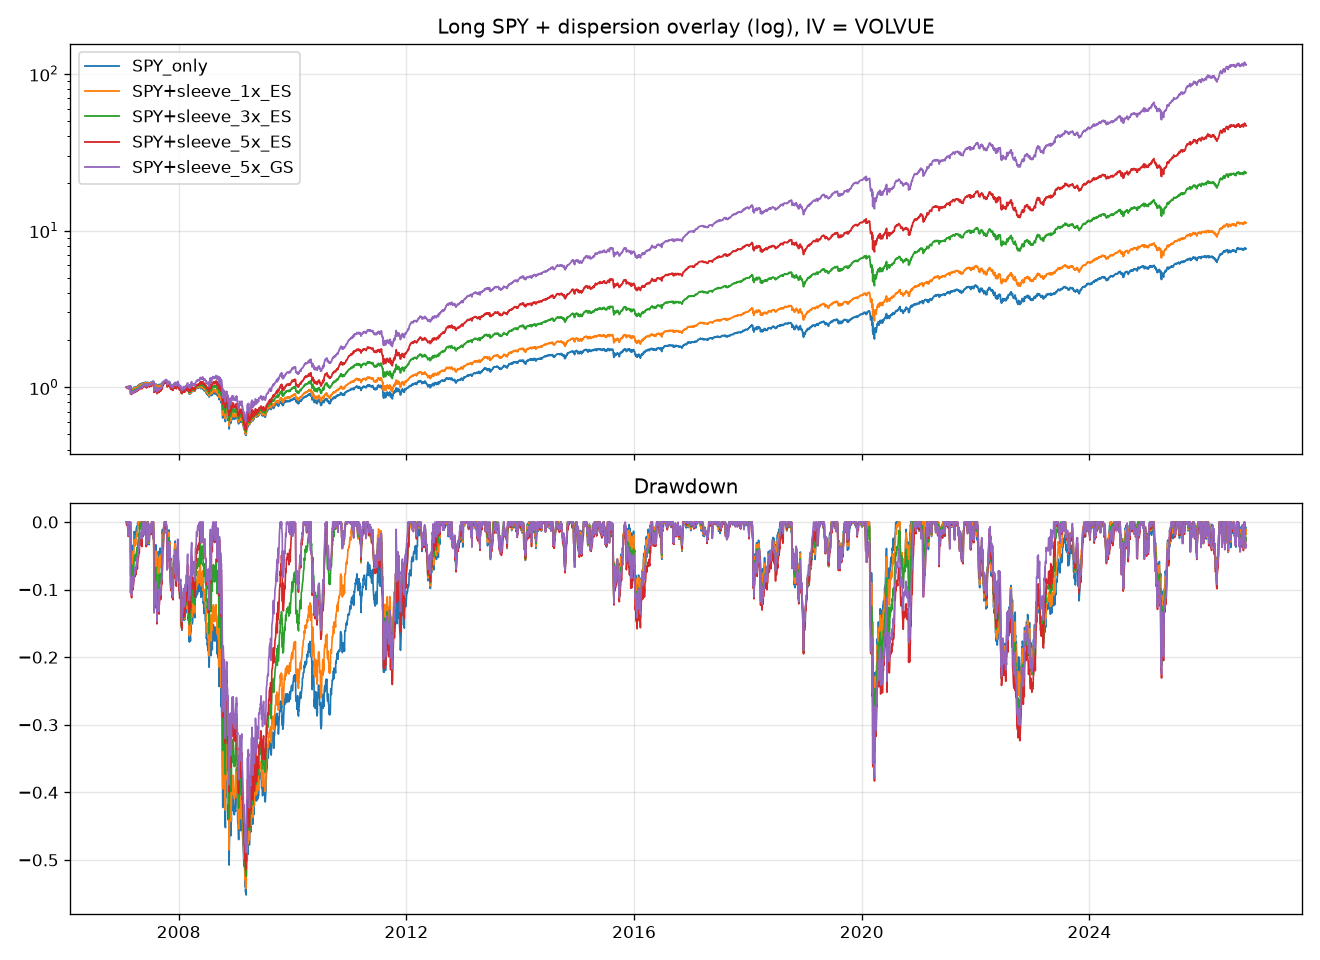

Data behind this chart, as committed beside it:
, cagr, vol, sharpe, sortino, maxdd, calmar, worst_month, best_month, months, years, pct_pos_months, var95_m, cvar95_m, skew_m, kurt_m, dd_duration_days, worst_3m, worst_12m, beta, corr, down_beta, avg_in_spy_down_m, avg_in_spy_worst10
SPY_only, 0.1092, 0.1537, 0.7516, 0.6673, -0.5519, 0.1978, -0.1652, 0.127, 237.0, 19.67, 0.6582, -0.07152, -0.09723, -0.5466, 1.018, 1772, -0.2964, -0.4342, 1, 1, 1.0, -0.03838, -0.1008
SPY+sleeve_1x_ES, 0.1307, 0.1607, 0.8456, 0.7808, -0.5423, 0.241, -0.1656, 0.1311, 237.0, 19.67, 0.6498, -0.0746, -0.09997, -0.5377, 0.7957, 1200, -0.2925, -0.4274, 1.038, 0.9924, 1.013, -0.03933, -0.1027
sleeve_1x_ES_nocash, 0.01967, 0.02013, 0.9743, 1.187, -0.05816, 0.3381, -0.01379, 0.02077, 237.0, 19.67, 0.6076, -0.00751, -0.01044, 0.5139, 1.381, 700.0, -0.02339, -0.03609, 0.03653, 0.2789, 0.01505, -0.0009279, -0.001911
SPY+sleeve_3x_ES, 0.1735, 0.1812, 0.9754, 0.9484, -0.5241, 0.331, -0.1665, 0.1759, 237.0, 19.67, 0.6498, -0.07409, -0.1066, -0.381, 0.6084, 921.0, -0.2848, -0.4143, 1.114, 0.9447, 1.04, -0.04122, -0.1066
sleeve_3x_ES_nocash, 0.05881, 0.06039, 0.9743, 1.187, -0.1663, 0.3535, -0.04136, 0.06232, 237.0, 19.67, 0.6076, -0.02253, -0.03133, 0.5139, 1.381, 703.0, -0.06922, -0.106, 0.1096, 0.2789, 0.04514, -0.002784, -0.005732
SPY+sleeve_5x_ES, 0.2159, 0.208, 1.046, 1.077, -0.5144, 0.4197, -0.1674, 0.2207, 237.0, 19.67, 0.6456, -0.08295, -0.1151, -0.1625, 0.6905, 498.0, -0.2774, -0.4019, 1.19, 0.8794, 1.067, -0.04311, -0.1105
sleeve_5x_ES_nocash, 0.0976, 0.1006, 0.9743, 1.187, -0.2643, 0.3693, -0.06893, 0.1039, 237.0, 19.67, 0.6076, -0.03755, -0.05222, 0.5139, 1.381, 705.0, -0.1138, -0.1728, 0.1826, 0.2789, 0.07523, -0.004639, -0.009553
SPY+sleeve_5x_regT_1d, 0.1967, 0.2054, 0.9793, 0.9925, -0.5213, 0.3774, -0.1696, 0.2155, 237.0, 19.67, 0.6414, -0.0843, -0.1156, -0.1915, 0.7006, 565.0, -0.2824, -0.413, 1.174, 0.8786, 1.065, -0.04404, -0.1112
sleeve_5x_regT_1d_nocash, 0.08047, 0.09915, 0.8286, 1.017, -0.265, 0.3037, -0.06535, 0.1017, 237.0, 19.67, 0.5781, -0.03577, -0.05209, 0.5367, 1.336, 713.0, -0.1148, -0.1803, 0.1689, 0.2618, 0.07426, -0.005599, -0.01034
SPY+sleeve_5x_GS, 0.2725, 0.2087, 1.264, 1.316, -0.489, 0.5573, -0.1621, 0.2253, 237.0, 19.67, 0.6751, -0.07902, -0.1109, -0.1387, 0.6722, 489.0, -0.2642, -0.3594, 1.195, 0.88, 1.062, -0.03937, -0.1063
sleeve_5x_GS_nocash, 0.1487, 0.1008, 1.427, 1.762, -0.2331, 0.6383, -0.06607, 0.1091, 237.0, 19.67, 0.6835, -0.03404, -0.04819, 0.5379, 1.43, 427.0, -0.1037, -0.1347, 0.183, 0.279, 0.06425, -0.0007378, -0.004763
